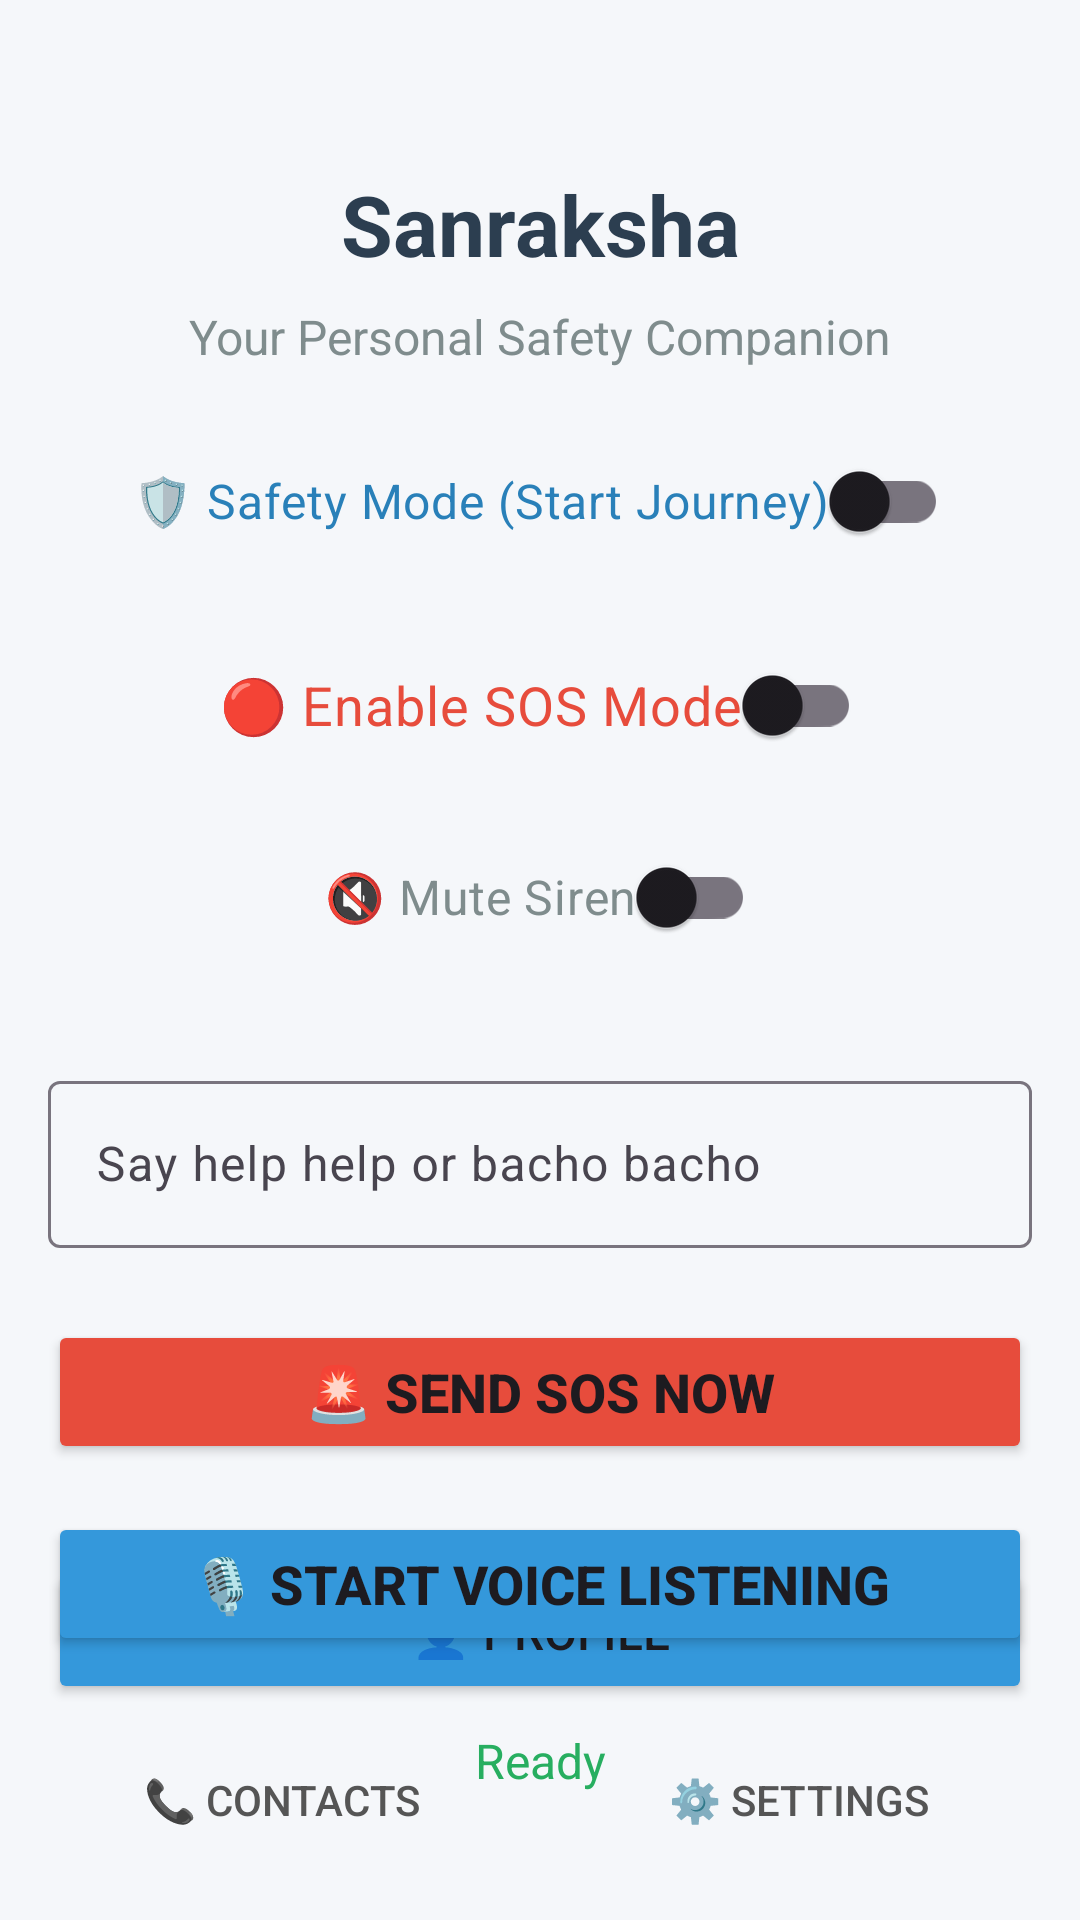

Android layout source for this screen:
<!-- AndroidManifest.xml: application theme Theme.Sanraksha -->
<!-- res/layout/activity_main.xml -->
<?xml version="1.0" encoding="utf-8"?>
<androidx.constraintlayout.widget.ConstraintLayout
    xmlns:android="http://schemas.android.com/apk/res/android"
    xmlns:app="http://schemas.android.com/apk/res-auto"
    xmlns:tools="http://schemas.android.com/tools"
    android:layout_width="match_parent"
    android:layout_height="match_parent"
    android:background="#F5F7FA"
    android:padding="16dp"
    tools:context=".MainActivity">

    
    <TextView
        android:id="@+id/textTitle"
        android:layout_width="wrap_content"
        android:layout_height="wrap_content"
        android:text="@string/app_name"
        android:textSize="28sp"
        android:textStyle="bold"
        android:textColor="#2C3E50"
        app:layout_constraintTop_toTopOf="parent"
        app:layout_constraintStart_toStartOf="parent"
        app:layout_constraintEnd_toEndOf="parent"
        android:layout_marginTop="40dp" />

    
    <TextView
        android:id="@+id/textSubtitle"
        android:layout_width="wrap_content"
        android:layout_height="wrap_content"
        android:text="@string/safety_subtitle"
        android:textSize="16sp"
        android:textColor="#7F8C8D"
        app:layout_constraintTop_toBottomOf="@id/textTitle"
        app:layout_constraintStart_toStartOf="parent"
        app:layout_constraintEnd_toEndOf="parent"
        android:layout_marginTop="8dp" />

    
    <com.google.android.material.switchmaterial.SwitchMaterial
        android:id="@+id/switchSafetyMode"
        android:layout_width="wrap_content"
        android:layout_height="wrap_content"
        android:text="@string/safety_mode"
        android:textSize="16sp"
        android:textColor="#2980B9"
        app:layout_constraintTop_toBottomOf="@id/textSubtitle"
        app:layout_constraintStart_toStartOf="parent"
        app:layout_constraintEnd_toEndOf="parent"
        android:layout_marginTop="20dp" />

    
    <com.google.android.material.switchmaterial.SwitchMaterial
        android:id="@+id/switchSos"
        android:layout_width="wrap_content"
        android:layout_height="wrap_content"
        android:text="@string/enable_sos"
        android:textSize="18sp"
        android:textColor="#E74C3C"
        app:layout_constraintTop_toBottomOf="@id/switchSafetyMode"
        app:layout_constraintStart_toStartOf="parent"
        app:layout_constraintEnd_toEndOf="parent"
        android:layout_marginTop="20dp" />
    
    <com.google.android.material.switchmaterial.SwitchMaterial
        android:id="@+id/switchMuteSiren"
        android:layout_width="wrap_content"
        android:layout_height="wrap_content"
        android:text="@string/mute_siren"
        android:textSize="16sp"
        android:textColor="#7F8C8D"
        app:layout_constraintTop_toBottomOf="@id/switchSos"
        app:layout_constraintStart_toStartOf="parent"
        app:layout_constraintEnd_toEndOf="parent"
        android:layout_marginTop="16dp" />

    
    <com.google.android.material.textfield.TextInputLayout
        android:id="@+id/inputLayoutKeyword"
        android:layout_width="0dp"
        android:layout_height="wrap_content"
        android:layout_marginTop="32dp"
        app:layout_constraintStart_toStartOf="parent"
        app:layout_constraintEnd_toEndOf="parent"
        app:layout_constraintTop_toBottomOf="@id/switchMuteSiren">

        <com.google.android.material.textfield.TextInputEditText
            android:id="@+id/editTextKeyword"
            android:layout_width="match_parent"
            android:layout_height="wrap_content"
            android:hint="@string/voice_prompt"
            android:maxLines="2"
            android:textSize="16sp" />
    </com.google.android.material.textfield.TextInputLayout>

    
    <Button
        android:id="@+id/buttonTriggerSos"
        android:layout_width="0dp"
        android:layout_height="wrap_content"
        android:text="@string/send_sos_now"
        android:textSize="18sp"
        android:textStyle="bold"
        android:backgroundTint="#E74C3C"
        android:layout_marginTop="24dp"
        app:layout_constraintStart_toStartOf="parent"
        app:layout_constraintEnd_toEndOf="parent"
        app:layout_constraintTop_toBottomOf="@id/inputLayoutKeyword" />

    
    <Button
        android:id="@+id/buttonVoiceListen"
        android:layout_width="0dp"
        android:layout_height="wrap_content"
        android:text="@string/start_voice_listening"
        android:textSize="18sp"
        android:textStyle="bold"
        android:backgroundTint="#3498DB"
        android:layout_marginTop="16dp"
        app:layout_constraintStart_toStartOf="parent"
        app:layout_constraintEnd_toEndOf="parent"
        app:layout_constraintTop_toBottomOf="@id/buttonTriggerSos" />

    
    <Button
        android:id="@+id/buttonCancelSos"
        android:layout_width="0dp"
        android:layout_height="wrap_content"
        android:text="@string/cancel_sos"
        android:backgroundTint="#9B59B6"
        android:layout_marginTop="16dp"
        android:visibility="gone"
        app:layout_constraintStart_toStartOf="parent"
        app:layout_constraintEnd_toEndOf="parent"
        app:layout_constraintTop_toBottomOf="@id/buttonVoiceListen" />

    
    <TextView
        android:id="@+id/textStatus"
        android:layout_width="0dp"
        android:layout_height="wrap_content"
        android:text="@string/ready"
        android:textAlignment="center"
        android:textColor="#27AE60"
        android:textSize="16sp"
        android:layout_marginTop="24dp"
        app:layout_constraintTop_toBottomOf="@id/buttonCancelSos"
        app:layout_constraintStart_toStartOf="parent"
        app:layout_constraintEnd_toEndOf="parent" />

    
    
    <LinearLayout
        android:id="@+id/bottomContainer"
        android:layout_width="0dp"
        android:layout_height="wrap_content"
        android:orientation="vertical"
        android:layout_marginTop="40dp"
        app:layout_constraintBottom_toBottomOf="parent"
        app:layout_constraintStart_toStartOf="parent"
        app:layout_constraintEnd_toEndOf="parent">

        
        <Button
            android:id="@+id/buttonProfile"
            android:layout_width="match_parent"
            android:layout_height="wrap_content"
            android:text="@string/profile"
            android:textSize="16sp"
            android:backgroundTint="#3498DB"
            android:layout_marginBottom="8dp" />

        
        <LinearLayout
            android:layout_width="match_parent"
            android:layout_height="wrap_content"
            android:orientation="horizontal">

            <Button
                android:id="@+id/buttonContacts"
                android:layout_width="0dp"
                android:layout_height="wrap_content"
                android:layout_weight="1"
                android:text="@string/contacts"
                android:layout_marginEnd="8dp"
                android:textColor="#555555"
                style="?android:attr/borderlessButtonStyle" />

            <Button
                android:id="@+id/buttonSettings"
                android:layout_width="0dp"
                android:layout_height="wrap_content"
                android:layout_weight="1"
                android:text="@string/settings"
                android:layout_marginStart="8dp"
                android:textColor="#555555"
                style="?android:attr/borderlessButtonStyle" />
        </LinearLayout>

    </LinearLayout>



</androidx.constraintlayout.widget.ConstraintLayout>
<!-- resources referenced by this layout -->
<resources>
  <string name="app_name">Sanraksha</string>
  <string name="cancel_sos">Cancel SOS (%1$d s)</string>
  <string name="contacts">📞 Contacts</string>
  <string name="enable_sos">🔴 Enable SOS Mode</string>
  <string name="mute_siren">🔇 Mute Siren</string>
  <string name="profile">👤 Profile</string>
  <string name="ready">Ready</string>
  <string name="safety_mode">🛡️ Safety Mode (Start Journey)</string>
  <string name="safety_subtitle">Your Personal Safety Companion</string>
  <string name="send_sos_now">🚨 SEND SOS NOW</string>
  <string name="settings">⚙️ Settings</string>
  <string name="start_voice_listening">🎙️ Start Voice Listening</string>
  <string name="voice_prompt">Say help help or bacho bacho</string>
  <style name="Theme.Sanraksha" parent="Base.Theme.Sanraksha" />
  <style name="Base.Theme.Sanraksha" parent="Theme.Material3.DayNight.NoActionBar">
          
          
      </style>
</resources>
